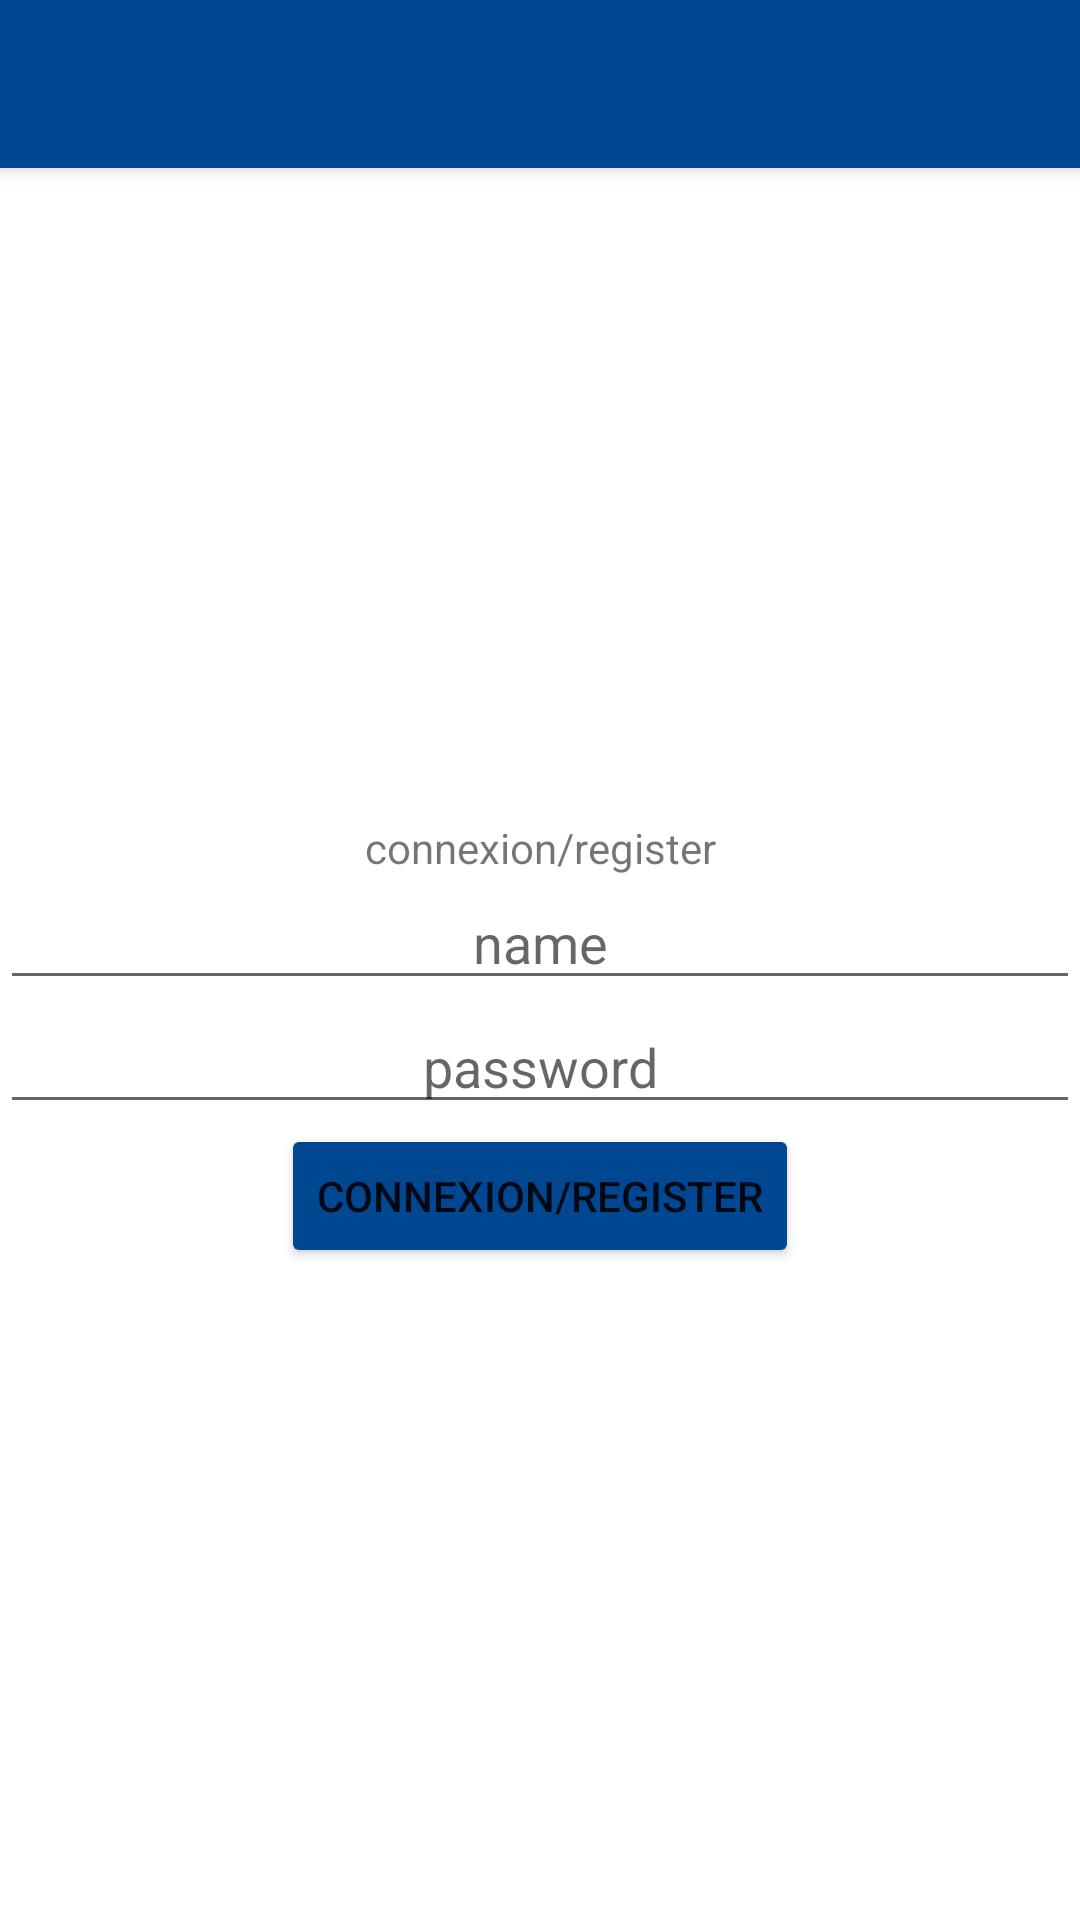

Here is an Android app screen rendered from its layout file. Give the layout XML and the strings, colors and styles it references.
<!-- AndroidManifest.xml: application theme Theme.FBIprojet -->
<!-- res/layout/activity_connexion_register.xml -->
<?xml version="1.0" encoding="utf-8"?>
<LinearLayout xmlns:android="http://schemas.android.com/apk/res/android"
    xmlns:app="http://schemas.android.com/apk/res-auto"
    xmlns:tools="http://schemas.android.com/tools"
    android:layout_width="match_parent"
    android:layout_height="match_parent"
    android:orientation="vertical">

    <androidx.appcompat.widget.Toolbar
        android:id="@+id/my_toolbar"
        android:layout_width="match_parent"
        android:layout_height="?attr/actionBarSize"
        android:background="@color/blue_fbi"
        android:elevation="4dp"
        android:theme="@style/ThemeOverlay.AppCompat.Dark.ActionBar"
        app:popupTheme="@style/ThemeOverlay.AppCompat.Light"
        tools:ignore="MissingConstraints" />

    <LinearLayout
        android:layout_width="match_parent"
        android:layout_height="match_parent"

        android:orientation="vertical"
        android:gravity="center">


        <TextView
            android:id="@+id/connexion"
            android:layout_width="match_parent"
            android:layout_height="wrap_content"
            android:gravity="center"
            android:text="@string/register_connexion" />
        <EditText
            android:id="@+id/name"
            android:layout_width="match_parent"
            android:layout_height="wrap_content"
            android:gravity="center"
            android:hint="@string/name" />
        <EditText
            android:id="@+id/password"
            android:layout_width="match_parent"
            android:layout_height="wrap_content"
            android:gravity="center"
            android:hint="@string/password" />

        <Button
            android:id="@+id/btn_connexion"
            android:layout_width="wrap_content"
            android:layout_height="wrap_content"
            android:backgroundTint="#004791"
            android:gravity="center"
            android:onClick="run"
            android:text="@string/btn_register_connexion" />

    </LinearLayout>
</LinearLayout>
<!-- resources referenced by this layout -->
<resources>
  <color name="blue_fbi">#004791</color>
  <string name="btn_register_connexion">connexion/register</string>
  <string name="name">name</string>
  <string name="password">password</string>
  <string name="register_connexion">connexion/register</string>
  <style name="Theme.FBIprojet" parent="Theme.MaterialComponents.DayNight.DarkActionBar">
          
          <item name="colorPrimary">@color/blue_fbi</item>
          <item name="colorPrimaryVariant">@color/blue_fbi_variant</item>
          <item name="colorOnPrimary">@color/white</item>
          
          <item name="colorSecondary">@color/teal_200</item>
          <item name="colorSecondaryVariant">@color/teal_700</item>
          <item name="colorOnSecondary">@color/black</item>
          
          <item name="android:statusBarColor">@color/blue_fbi</item>
          
          <item name="colorAccent">@color/blue_fbi</item>
      </style>
  <color name="blue_fbi_variant">#0F63BA</color>
  <color name="white">#FFFFFFFF</color>
  <color name="teal_200">#FF03DAC5</color>
  <color name="teal_700">#FF018786</color>
  <color name="black">#FF000000</color>
</resources>
